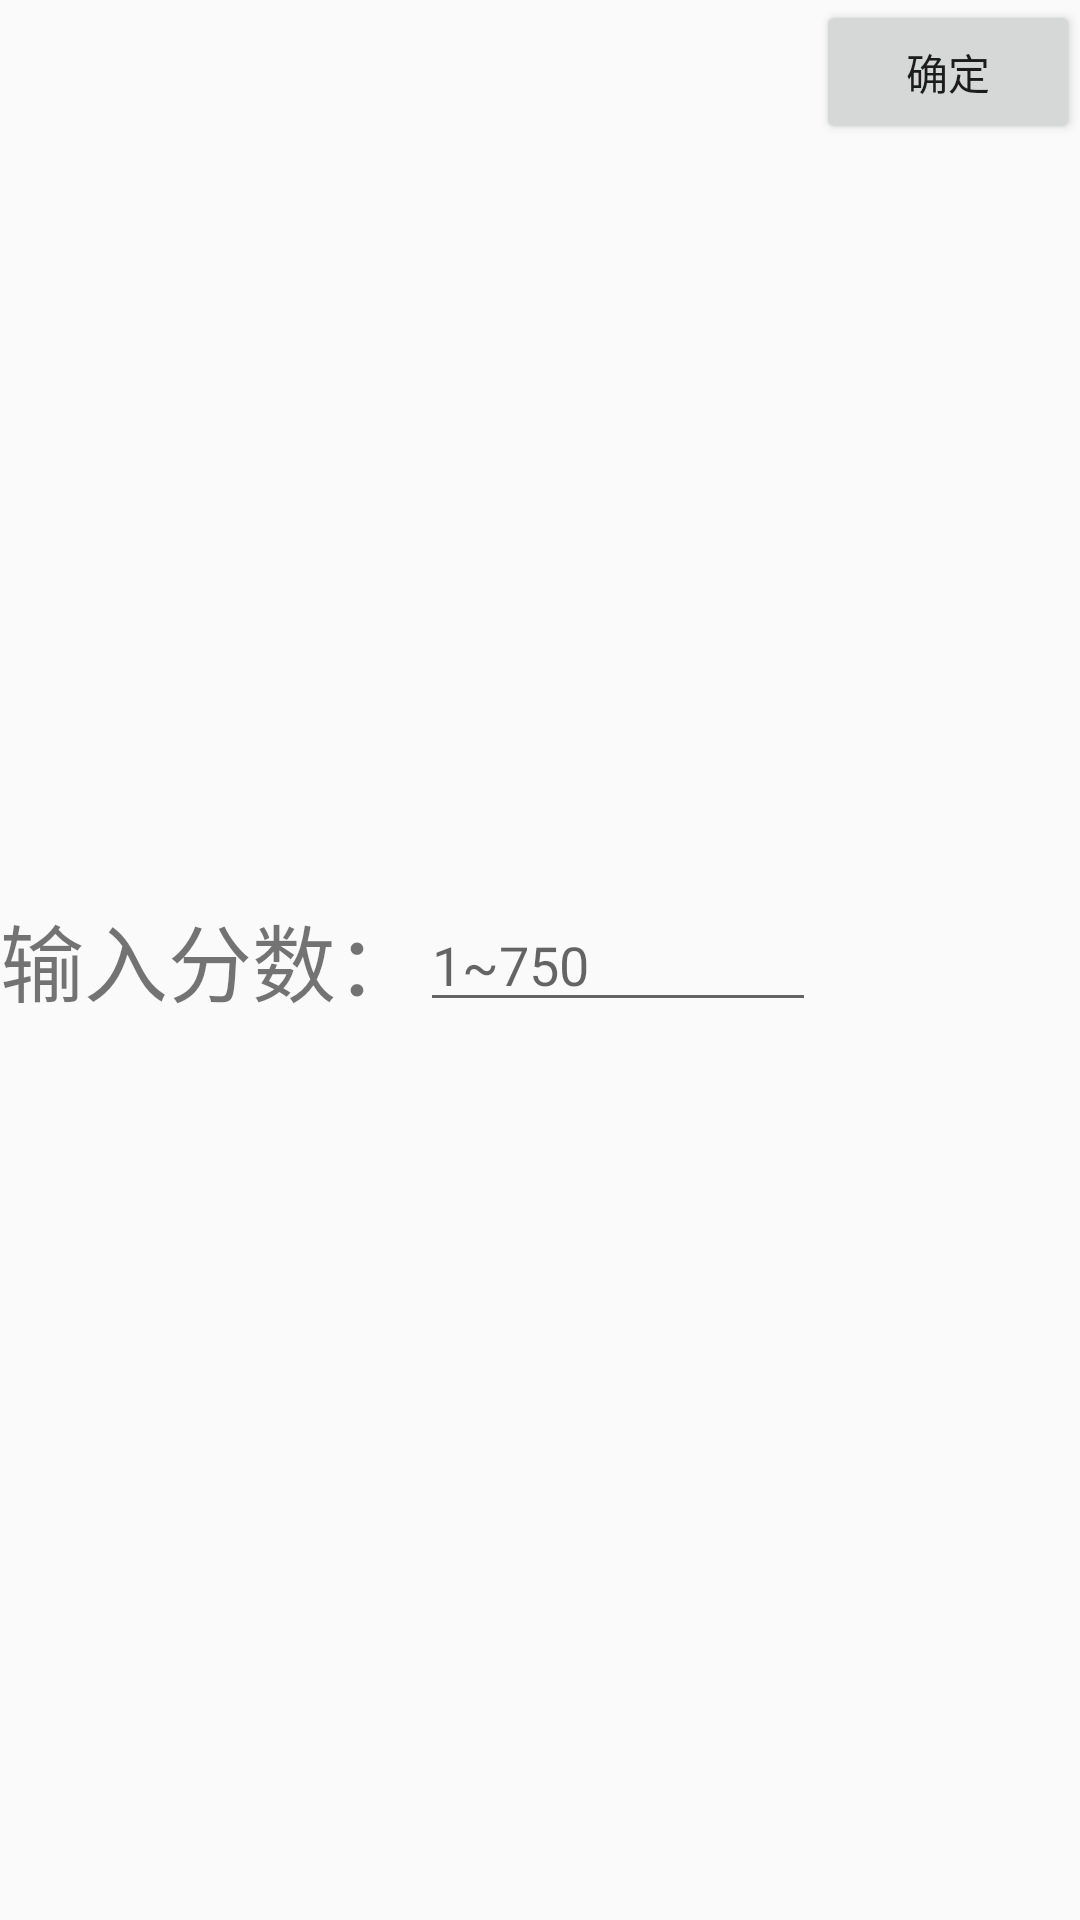

The Android layout XML behind this screen, and the referenced resources:
<!-- AndroidManifest.xml: application theme Theme.AppCompat.Light.NoActionBar -->
<!-- res/layout/grade_item.xml -->
<?xml version="1.0" encoding="utf-8"?>
<LinearLayout xmlns:android="http://schemas.android.com/apk/res/android"
    android:layout_width="match_parent"
    android:layout_height="wrap_content"
    android:orientation="horizontal">

    <TextView
        android:layout_width="wrap_content"
        android:layout_height="wrap_content"
        android:text="输入分数："
        android:textSize="28sp"
        android:layout_gravity="center_vertical"/>
    <EditText
        android:id="@+id/inputGrade"
        android:layout_width="0dp"
        android:layout_height="wrap_content"
        android:hint="1~750"
        android:layout_weight="1"
        android:inputType="number"
        android:maxLength="3"
        android:layout_gravity="center_vertical"/>
    <Button
        android:id="@+id/gradeConfirm"
        android:layout_width="wrap_content"
        android:layout_height="wrap_content"
        android:text="确定"/>

</LinearLayout>
<!-- resources referenced by this layout -->
<resources>

</resources>
